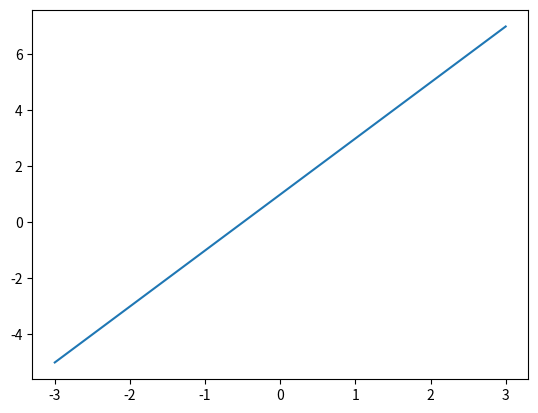
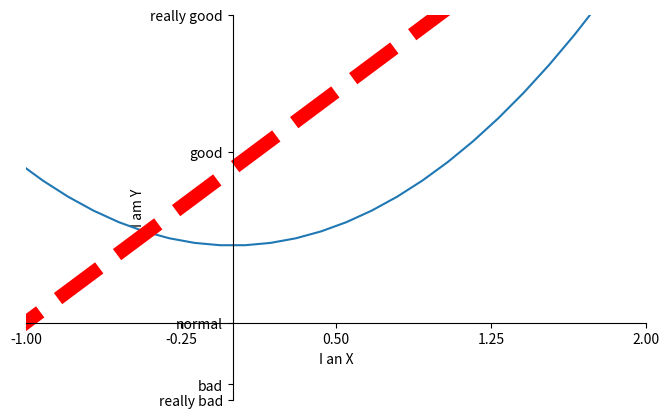

The matplotlib source for these figures, in order:
import matplotlib.pyplot as plt
import numpy as np
"""x=np.linspace(-3,3,50)
y1=2*x+1
y2=x**2
plt.figure()
plt.plot(x,y1)

plt.figure(num=3,figsize=(8,5))
# plt.figure()
plt.plot(x,y2)
#设置颜色，线宽，线型
plt.plot(x,y1,color='red',linewidth=10.0,linestyle="--")
plt.xlim((-1,2))#取值范围
plt.ylim((-2,3))
plt.xlabel('I an X')#坐标轴名称
plt.ylabel('I am Y')
new_tick=np.linspace(-1,2,5)
print(new_tick)
plt.xticks(new_tick)#这个应该是刻度
# plt.yticks([-2,-1.8,-1,1.22,3],
#            ['really bad','bad','normal','good','really good'])#在轴上添加文字刻度
plt.yticks([-2,-1.8,-1,1.22,3],
            [r'$really\ bad$',r'$bad$',r'$normal$',r'$good$',r'$really\ good$'])#在轴上添加文字刻度

plt.show()
"""

####坐标轴设置2
import matplotlib.pyplot as plt
import numpy as np
x=np.linspace(-3,3,50)
y1=2*x+1
y2=x**2
plt.figure()
plt.plot(x,y1)

plt.figure(num=3,figsize=(8,5))
# plt.figure()
plt.plot(x,y2)
"""设置颜色，线宽，线型"""
plt.plot(x,y1,color='red',linewidth=10.0,linestyle="--")
plt.xlim((-1,2))#取值范围
plt.ylim((-2,3))
plt.xlabel('I an X')#坐标轴名称
plt.ylabel('I am Y')
new_tick=np.linspace(-1,2,5)
print(new_tick)
plt.xticks(new_tick)#这个应该是刻度
plt.yticks([-2,-1.8,-1,1.22,3],
           ['really bad','bad','normal','good','really good'])#在轴上添加文字刻度

ax=plt.gca()
ax.spines['right'].set_color('none')#把右侧的轴设置为不可见
ax.spines['top'].set_color('none')#把顶部的轴设置为不可见
ax.xaxis.set_ticks_position('bottom')#把底部的轴代替xaxis
ax.yaxis.set_ticks_position('left')#把左侧的轴来代替yaxis
ax.spines['bottom'].set_position(('data',-1))#设置坐标轴位置
ax.spines['left'].set_position(('data',0))
plt.show()